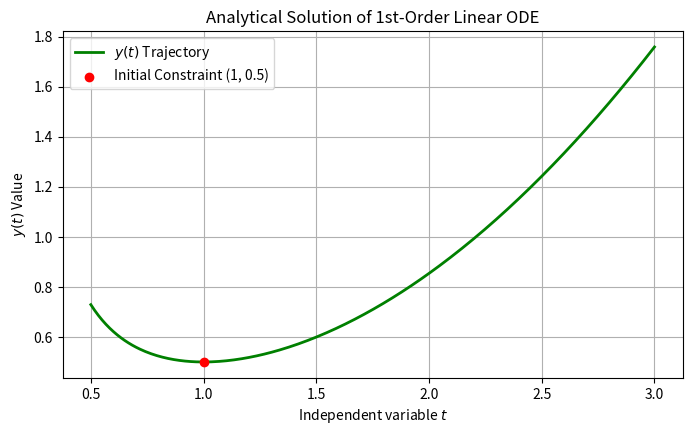

Write the Python code that produced this figure.
import numpy as np
import matplotlib.pyplot as plt
import sympy as sp

t = sp.symbols('t', real=True, positive=True)
y = sp.symbols('y', cls=sp.Function)

# State equation directly
linear_ode = sp.Eq(t * y(t).diff(t) + 2 * y(t), t**2 - t + 1)

# Solve with boundary conditions
sol_linear = sp.dsolve(linear_ode, y(t), ics={y(sp.Integer(1)): sp.Rational(1, 2)})
print("Verified Symbolic Solution Matrix:")
sp.pprint(sol_linear)

# Vectorize for dynamic tracking
t_domain = np.linspace(0.5, 3.0, 300)
y_domain = sp.lambdify(t, sol_linear.rhs, 'numpy')(t_domain)

plt.figure(figsize=(8, 4.5))
plt.plot(t_domain, y_domain, 'g-', linewidth=2, label='$y(t)$ Trajectory')
plt.scatter([1.0], [0.5], color='red', zorder=5, label='Initial Constraint (1, 0.5)')
plt.title("Analytical Solution of 1st-Order Linear ODE")
plt.xlabel("Independent variable $t$")
plt.ylabel("$y(t)$ Value")
plt.legend()
plt.grid(True)
plt.show()
